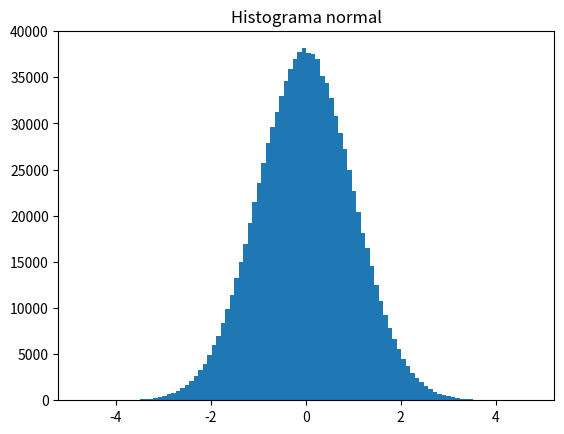

Here is the Python script that generated this plot:
# -*- coding: utf-8 -*-
"""
Created on Fri Aug 13 13:06:47 2021

[redacted]
"""

"""
TEST de jarque-bera
Concepto: p-value
Objetivo: crear una normal simular Jarque-Bera

Paso 1: Generar un arreglo de numeros aleatorios
Paso 2: visualizar el histograma
Paso 3: ¿Que es jarque-bera?
"""

import numpy as np
import matplotlib.pyplot as plt
from scipy.stats import skew, kurtosis, chi2


# Variables
x_size = 10**6
gr_lb = 5000 # Grados de libertad
type_random_var = "normal" #<< normal exponential student chi-squared

if type_random_var == "normal":
    x = np.random.standard_normal(size = x_size) 
    x_str = type_random_var
elif type_random_var == "exponential":
    x = np.random.standard_exponential(size = x_size)
    x_str = type_random_var
elif type_random_var == "student":
    x = np.random.standard_t(df=gr_lb, size=x_size)
    x_str = type_random_var + " (df= "+str(gr_lb) + " )"
elif type_random_var == "chi-squared":
    x = np.random.chisquare(df=gr_lb, size=x_size)
    x_str = type_random_var + " (df= "+str(gr_lb) + " )"

# Computo de "risk metrics"
x_mean = np.mean(x) # media
x_stdev = np.std(x) # desviacion estandar
x_skew =  skew(x) # Asimetria
x_kurt = kurtosis(x) # Curtosis @Doc Leer sobre curtosis en exceso

x_var_95 = np.percentile(x,5) # Valor percentil 95%
x_jb = x_size/6 * (x_skew**2 + 1/4*x_kurt**2)

p_value = 1 - chi2.cdf(x_jb, df=2) # Explicacion: 
"""
    Probabilidad de tener valores a la izquierda 
"""
is_normal = (p_value > 0.05) # equivalente jb < 6

# Impresion de datos 
print(x_str)
print("Media:\t"+str(x_mean))
print("std:\t"+str(x_stdev))
print("skewness:\t"+str(x_skew))
print("Kurtosis:\t"+str(x_kurt))
print("VaR 95%:\t"+str(x_var_95))
print("Jarque-Bera\t"+str(x_jb))
print("P value:\t"+str(p_value))
print("Normal??\t"+str(is_normal))


# Plot histograma
plt.figure()
plt.hist(x, bins=100)
plt.title("Histograma "+ x_str)
plt.show()


